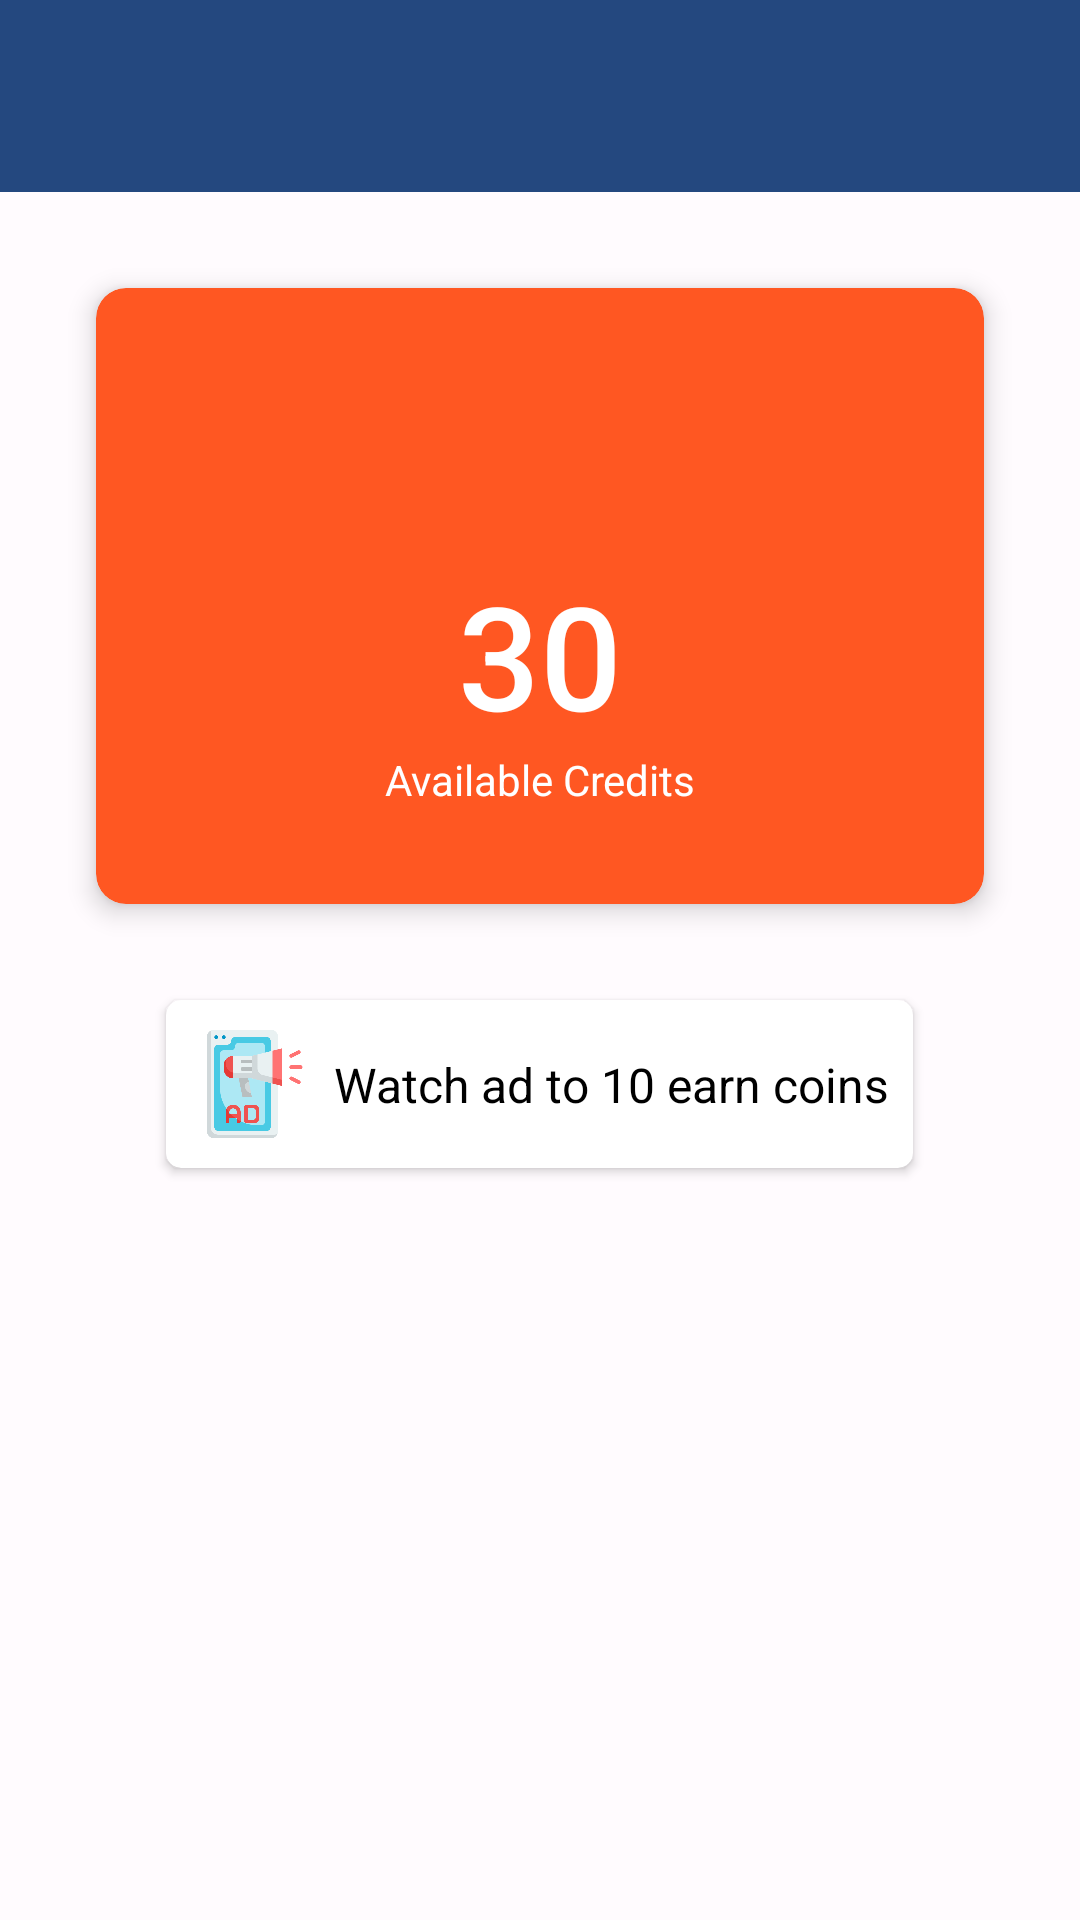

Layout XML and referenced resources for this Android screen:
<!-- AndroidManifest.xml: application theme Theme.AppTesters -->
<!-- res/layout/activity_credits.xml -->
<?xml version="1.0" encoding="utf-8"?>
<androidx.constraintlayout.widget.ConstraintLayout xmlns:android="http://schemas.android.com/apk/res/android"
    xmlns:app="http://schemas.android.com/apk/res-auto"
    xmlns:tools="http://schemas.android.com/tools"
    android:id="@+id/main"
    android:layout_width="match_parent"
    android:layout_height="match_parent"
    tools:context=".activities.CreditsActivity">

    <androidx.appcompat.widget.Toolbar
        android:id="@+id/tbCredits"
        android:layout_width="0dp"
        android:layout_height="wrap_content"
        android:background="?attr/colorPrimary"
        android:minHeight="?attr/actionBarSize"
        android:theme="?attr/actionBarTheme"
        app:layout_constraintEnd_toEndOf="parent"
        app:layout_constraintStart_toStartOf="parent"
        app:layout_constraintTop_toTopOf="parent" />

    <androidx.core.widget.NestedScrollView
        android:layout_width="0dp"
        android:layout_height="0dp"
        android:fillViewport="true"
        app:layout_constraintBottom_toBottomOf="parent"
        app:layout_constraintEnd_toEndOf="parent"
        app:layout_constraintStart_toStartOf="parent"
        app:layout_constraintTop_toBottomOf="@+id/tbCredits">

        <LinearLayout
            android:layout_width="match_parent"
            android:layout_height="wrap_content"
            android:orientation="vertical" >

            <androidx.cardview.widget.CardView
                android:layout_width="match_parent"
                android:layout_height="wrap_content"
                android:layout_marginStart="32dp"
                android:layout_marginTop="32dp"
                android:layout_marginEnd="32dp"
                android:layout_marginBottom="32dp"
                android:foreground="?selectableItemBackground"
                android:clickable="true"
                app:cardBackgroundColor="#FF5722"
                app:cardCornerRadius="10dp"
                app:cardElevation="5dp">

                <LinearLayout
                    android:layout_width="match_parent"
                    android:layout_height="match_parent"
                    android:orientation="vertical">

                    <ImageView
                        android:id="@+id/imageView6"
                        android:layout_width="50dp"
                        android:layout_height="50dp"
                        android:layout_marginTop="32dp"
                        android:layout_gravity="center"
                        android:adjustViewBounds="true"
                        app:srcCompat="@drawable/ic_coin" />

                    <TextView
                        android:id="@+id/tvUserDetCredits"
                        android:layout_width="match_parent"
                        android:layout_height="wrap_content"
                        android:layout_marginStart="32dp"
                        android:layout_marginTop="8dp"
                        android:layout_marginEnd="32dp"
                        android:fontFamily="sans-serif-medium"
                        android:text="30"
                        android:textAlignment="center"
                        android:textColor="@color/colorWhite"
                        android:textSize="48sp"
                        app:layout_constraintEnd_toEndOf="parent"
                        app:layout_constraintStart_toStartOf="parent"
                        app:layout_constraintTop_toBottomOf="@+id/tbCredits" />

                    <TextView
                        android:id="@+id/textView8"
                        android:layout_width="match_parent"
                        android:layout_height="wrap_content"
                        android:layout_marginStart="32dp"
                        android:layout_marginEnd="32dp"
                        android:layout_marginBottom="32dp"
                        android:text="Available Credits"
                        android:textAlignment="center"
                        android:textColor="@color/colorWhite"
                        app:layout_constraintEnd_toEndOf="parent"
                        app:layout_constraintStart_toStartOf="parent"
                        app:layout_constraintTop_toBottomOf="@+id/tvUserDetCredits" />
                </LinearLayout>
            </androidx.cardview.widget.CardView>

            <androidx.cardview.widget.CardView
                android:id="@+id/cvCreditsAd"
                android:layout_width="wrap_content"
                android:layout_height="wrap_content"
                android:layout_gravity="center"
                android:foreground="?selectableItemBackground"
                android:clickable="true"
                app:cardCornerRadius="5dp">

                <androidx.constraintlayout.widget.ConstraintLayout
                    android:layout_width="match_parent"
                    android:layout_height="match_parent">

                    <ImageView
                        android:id="@+id/imageView7"
                        android:layout_width="40dp"
                        android:layout_height="40dp"
                        android:layout_marginStart="8dp"
                        android:layout_marginTop="8dp"
                        android:layout_marginBottom="8dp"
                        app:layout_constraintBottom_toBottomOf="parent"
                        app:layout_constraintStart_toStartOf="parent"
                        app:layout_constraintTop_toTopOf="parent"
                        app:srcCompat="@drawable/ic_ad_phone" />

                    <TextView
                        android:id="@+id/textView9"
                        android:layout_width="wrap_content"
                        android:layout_height="wrap_content"
                        android:layout_marginStart="8dp"
                        android:layout_marginTop="8dp"
                        android:layout_marginEnd="8dp"
                        android:layout_marginBottom="8dp"
                        android:text="Watch ad to 10 earn coins"
                        android:textSize="16sp"
                        app:layout_constraintBottom_toBottomOf="parent"
                        app:layout_constraintEnd_toEndOf="parent"
                        app:layout_constraintStart_toEndOf="@+id/imageView7"
                        app:layout_constraintTop_toTopOf="parent" />

                    <TextView
                        android:id="@+id/textView11"
                        android:layout_width="wrap_content"
                        android:layout_height="wrap_content"
                        android:text="20 coins"
                        android:visibility="gone"
                        app:layout_constraintBottom_toBottomOf="parent"
                        app:layout_constraintEnd_toEndOf="parent"
                        app:layout_constraintStart_toEndOf="@+id/imageView7"
                        app:layout_constraintTop_toBottomOf="@+id/textView9" />
                </androidx.constraintlayout.widget.ConstraintLayout>
            </androidx.cardview.widget.CardView>
        </LinearLayout>
    </androidx.core.widget.NestedScrollView>


</androidx.constraintlayout.widget.ConstraintLayout>
<!-- resources referenced by this layout -->
<resources>
  <color name="colorWhite">#FFFFFF</color>
  <!-- drawable ic_ad_phone: png bitmap (drawable, 16359 bytes) -->
  <style name="Theme.AppTesters" parent="Theme.Material3.Light.NoActionBar">
          
          <item name="colorPrimary">@color/colorPrimary</item>
          <item name="colorPrimaryContainer">@color/colorPrimaryContainer</item>
          <item name="colorSecondary">@color/colorSecondary</item>
          <item name="android:colorBackground">@color/colorBackground</item>
          <item name="android:textColor">@color/colorText</item>
          <item name="android:statusBarColor">@color/colorPrimary</item>
      </style>
  <color name="colorPrimary">#24487f</color>
  <color name="colorPrimaryContainer">#EADDFF</color>
  <color name="colorSecondary">#625B71</color>
  <color name="colorBackground">#FFFBFE</color>
  <color name="colorText">#000000</color>
</resources>
